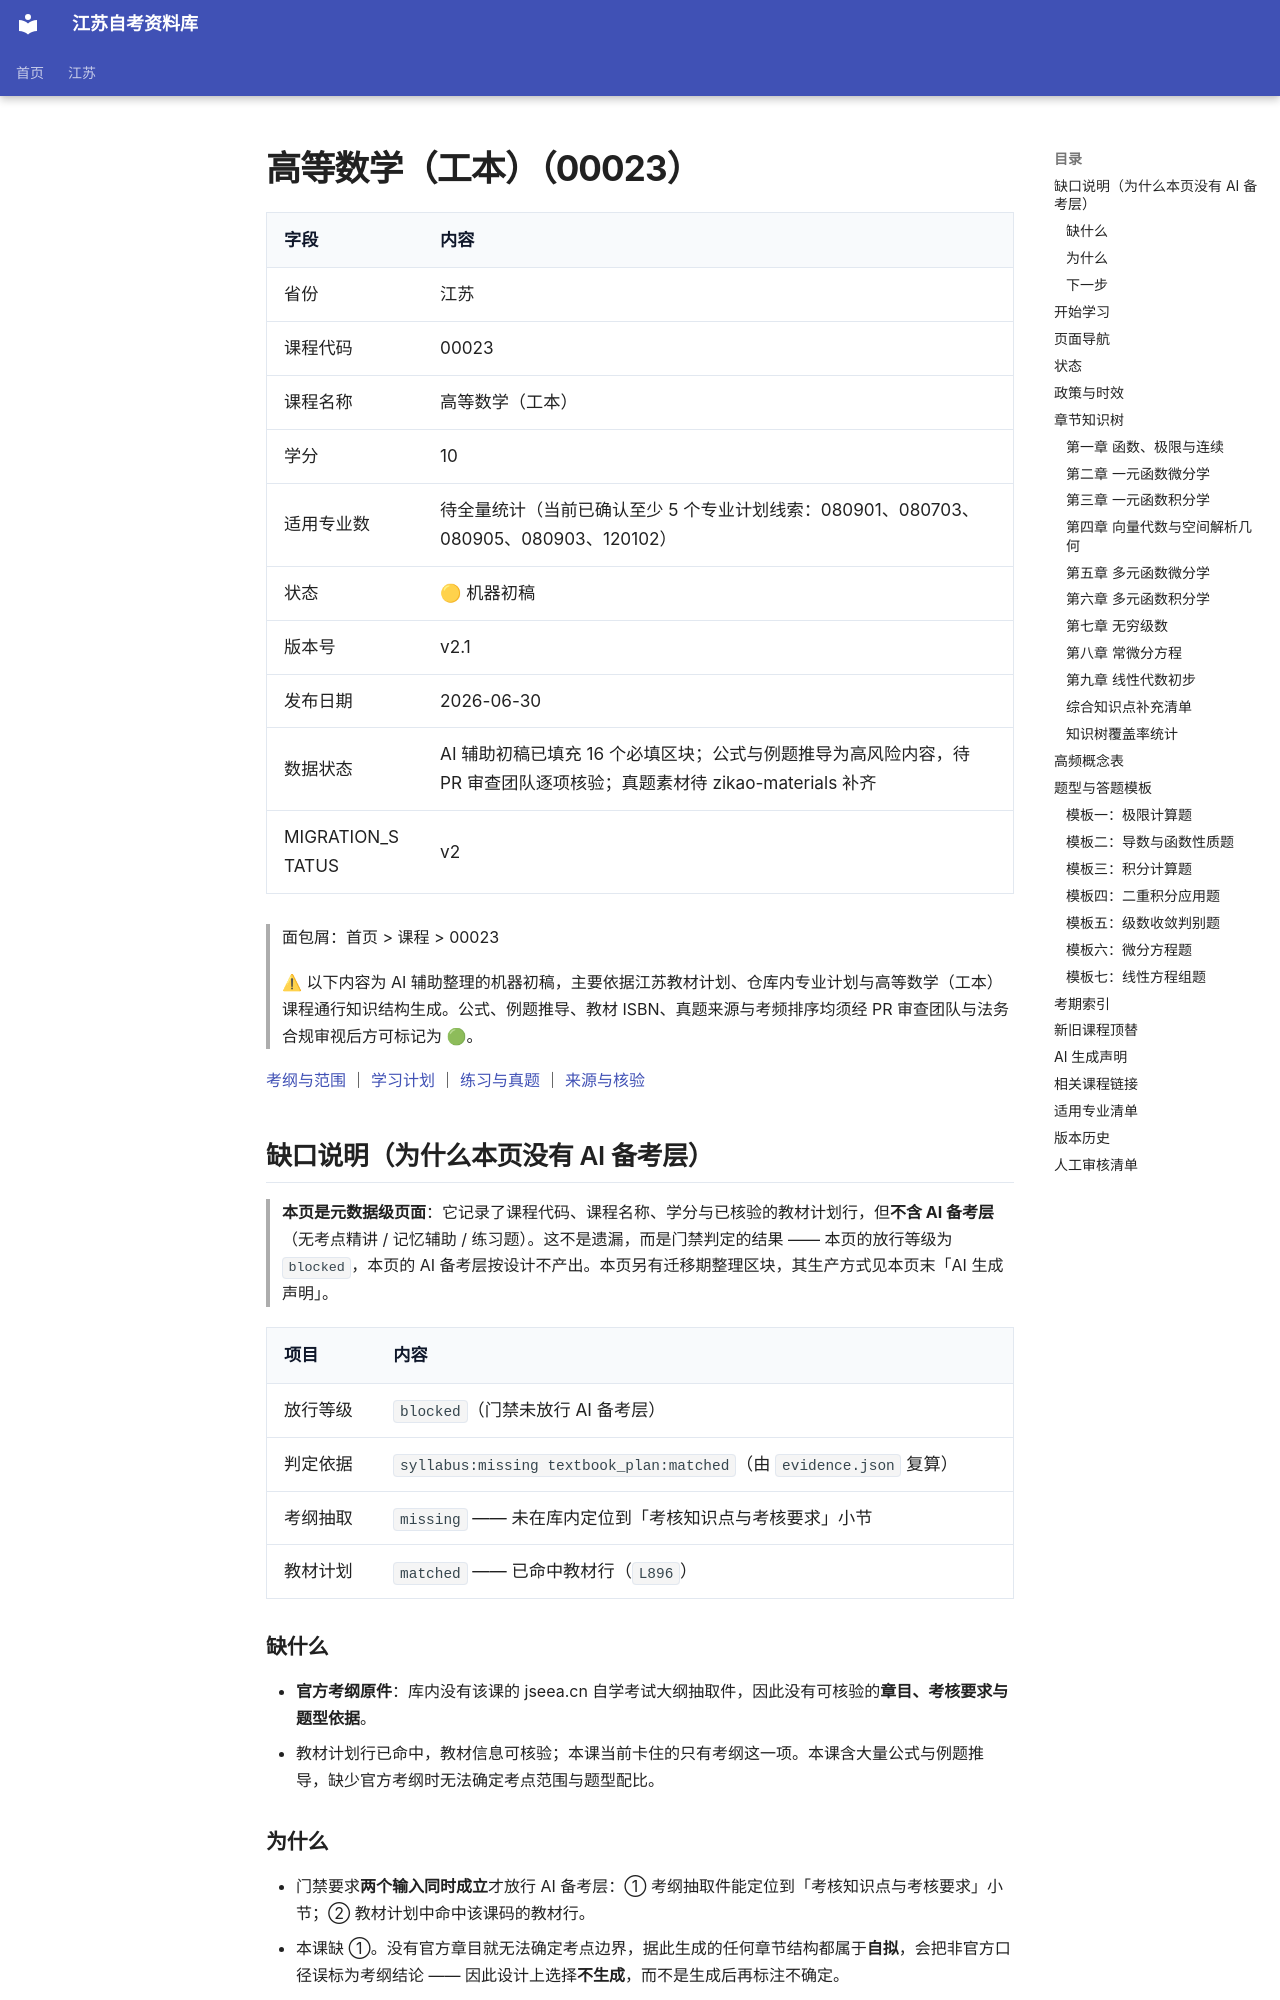

repository: SuperCatQR/jiangsu-zikao-aio · page: jiangsu/courses/00023/index.html · generator: mkdocs

---
province: 江苏
course_code: "00023"
course_name: 高等数学（工本）
credits: 10
exam_method: 笔试
status: machine_ready
version: v2.1
publish_date: "2026-06-30"
priority: P0
source_level: textbook_outline_processed
migration_status: v2
replacement_confirmed: confirmed
exam_source_status: 分阶段采集中
exam_analysis_status: 方法论初稿
reviewed: false
reviewer: null

data_status:
  machine_draft:
    status: drafted
    generated_at: "2026-06-30"
    source: textbook_plan_and_public_methodology
    blocks:
      completed: 16
      total: 16
  human_review:
    status: pr_review_pending
    reviewed_blocks: 0
    total_blocks: 16
    reviewer: null
    reviewed_at: null
  publish:
    ready: false
    blockers:
      - PR审查团队尚未完成公式、例题推导与版权合规审查
      - zikao-materials 暂无 00023 真题原件，真题解析与考频维持方法论/空态，不引用第三方原题全文
      - ISBN 需法务/审查团队从教材实物或出版社官网核验后补齐
lifecycle: machine_ready
completeness: metadata-only
---
